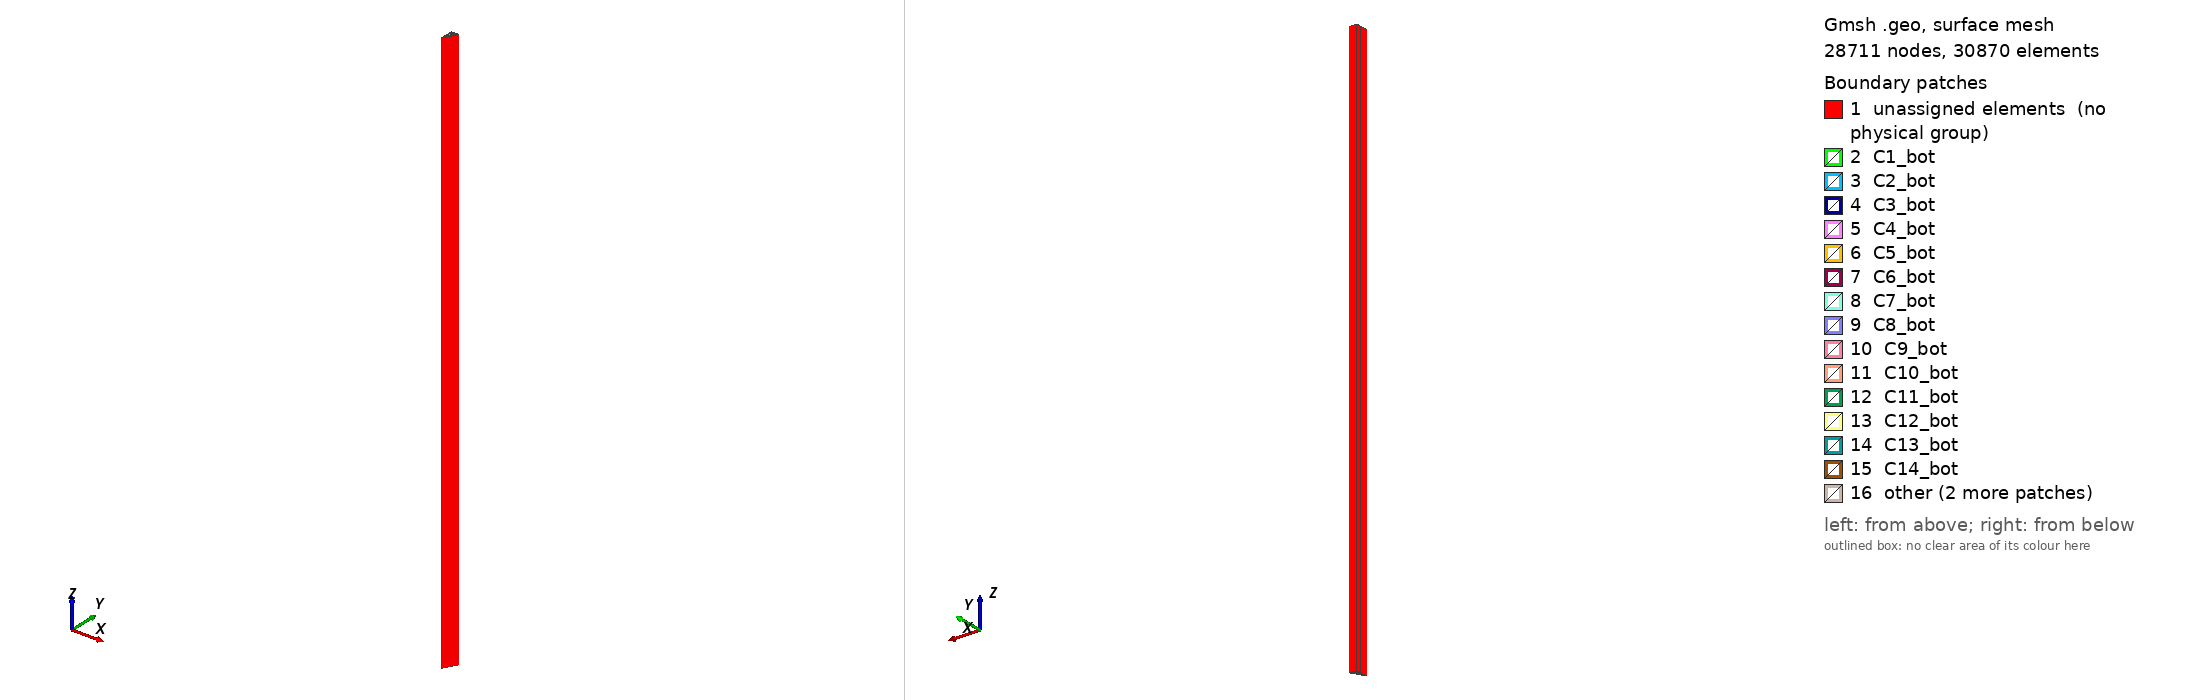

Gmsh geometry script, surface-meshed: 28711 nodes, 30870 surface elements. Boundary patches (legend numbers): 1 unassigned elements (no physical group), 2 C1_bot, 3 C2_bot, 4 C3_bot, 5 C4_bot, 6 C5_bot, 7 C6_bot, 8 C7_bot, 9 C8_bot, 10 C9_bot, 11 C10_bot, 12 C11_bot, 13 C12_bot, 14 C13_bot, 15 C14_bot, 16 other. Left view from above one corner, right view from below the opposite corner. Legend entries are the model's physical surfaces; 'unassigned elements' are surfaces in no physical group. The drawing asked Gmsh for element sizes between 1% and 20% of the model's largest extent; the script's own settings can give other sizes.

=== assembly-gap.geo (drawn) ===
// 1/12th of the 3D fuel assembly geometry
// Each coolant channel is one subdomain
// Models the gap (half of it, the gap is 3mm-wide, here it is 1.5mm)
SetFactory("OpenCASCADE");

Rc = 0.794;
Rsc = 0.635;   // small coolant channel
dx = 0.01;      // coolant gap thickness
Rcg = Rc + dx; // coolant gap radius
Rf = 0.6225;
Rg = 0.635;

p = 1.88;
f = p*Cos(Pi/6);

P = 18; // flat-to-flat distance/2
F = P/Cos(Pi/6)/2;

bfg = 0.15; // bypass gap
dxbfg = 0.01;

h = 1.0;

Lr1 = 10;
Lr2 = 4;
Lr3 = 5;
Lr4 = 6;
Lr5 = 4;

Hc = 793;
Lc = 50; // Axial layers in the core

// Circles
x = 0; y = 2*f;
Circle(1) = { x, y, 0, Rsc, -Pi/2, Pi/2};
Circle(2) = { x, y, 0, Rsc+dx, -Pi/2, Pi/2};
x = 0; y = 4*f;
Circle(3) = { x, y, 0, Rc, -Pi/2, Pi/2};
Circle(4) = { x, y, 0, Rcg, -Pi/2, Pi/2};
x = 0; y = 6*f;
Circle(7) = { x, y, 0, Rc, -Pi/2, Pi/2};
Circle(8) = { x, y, 0, Rcg, -Pi/2, Pi/2};
x = 0; y = 8*f;
Circle(9) = { x, y, 0, Rc, -Pi/2, Pi/2};
Circle(10) = { x, y, 0, Rcg, -Pi/2, Pi/2};
x = 0; y = 10*f;
Circle(11) = { x, y, 0, Rc, -Pi/2, Pi/2};
Circle(12) = { x, y, 0, Rcg, -Pi/2, Pi/2};

x = 1/2*p; y = 3*f;
Circle(13) = { x, y, 0, Rf, 0, 2*Pi};
Circle(14) = { x, y, 0, Rg, 0, 2*Pi};
x = 1/2*p; y = 5*f;
Circle(15) = { x, y, 0, Rf, 0, 2*Pi};
Circle(16) = { x, y, 0, Rg, 0, 2*Pi};
x = 1/2*p; y = 7*f;
Circle(17) = { x, y, 0, Rf, 0, 2*Pi};
Circle(18) = { x, y, 0, Rg, 0, 2*Pi};
x = 1/2*p; y = 9*f;
Circle(19) = { x, y, 0, Rf, 0, 2*Pi};
Circle(20) = { x, y, 0, Rg, 0, 2*Pi};

x = p; y = 2*f;
Circle(21) = { x, y, 0, Rf, Pi/3, 4*Pi/3};
Circle(22) = { x, y, 0, Rg, Pi/3, 4*Pi/3};
x = p; y = 4*f;
Circle(23) = { x, y, 0, Rf, 0, 2*Pi};
Circle(24) = { x, y, 0, Rg, 0, 2*Pi};
x = p; y = 6*f;
Circle(25) = { x, y, 0, Rf, 0, 2*Pi};
Circle(26) = { x, y, 0, Rg, 0, 2*Pi};
x = p; y = 8*f;
Circle(27) = { x, y, 0, Rf, 0, 2*Pi};
Circle(28) = { x, y, 0, Rg, 0, 2*Pi};
x = p; y = 10*f;
Circle(29) = { x, y, 0, Rf, 0, 2*Pi};
Circle(30) = { x, y, 0, Rg, 0, 2*Pi};

x = 3/2*p; y = 3*f;
Circle(31) = { x, y, 0, Rc, Pi/3, 4*Pi/3};
Circle(32) = { x, y, 0, Rcg, Pi/3, 4*Pi/3};
x = 3/2*p; y = 5*f;
Circle(33) = { x, y, 0, Rc, 0, 2*Pi};
Circle(34) = { x, y, 0, Rcg, 0, 2*Pi};
x = 3/2*p; y = 7*f;
Circle(35) = { x, y, 0, Rc, 0, 2*Pi};
Circle(36) = { x, y, 0, Rcg, 0, 2*Pi};
x = 3/2*p; y = 9*f;
Circle(37) = { x, y, 0, Rc, 0, 2*Pi};
Circle(38) = { x, y, 0, Rcg, 0, 2*Pi};

x = 2*p; y = 4*f;
Circle(39) = { x, y, 0, Rf, Pi/3, 4*Pi/3};
Circle(40) = { x, y, 0, Rg, Pi/3, 4*Pi/3};
x = 2*p; y = 6*f;
Circle(41) = { x, y, 0, Rf, 0, 2*Pi};
Circle(42) = { x, y, 0, Rg, 0, 2*Pi};
x = 2*p; y = 8*f;
Circle(43) = { x, y, 0, Rf, 0, 2*Pi};
Circle(44) = { x, y, 0, Rg, 0, 2*Pi};
x = 2*p; y = 10*f;
Circle(45) = { x, y, 0, Rf, 0, 2*Pi};
Circle(46) = { x, y, 0, Rg, 0, 2*Pi};

x = 5/2*p; y = 5*f;
Circle(47) = { x, y, 0, Rf, Pi/3, 4*Pi/3};
Circle(48) = { x, y, 0, Rg, Pi/3, 4*Pi/3};
x = 5/2*p; y = 7*f;
Circle(49) = { x, y, 0, Rf, 0, 2*Pi};
Circle(50) = { x, y, 0, Rg, 0, 2*Pi};
x = 5/2*p; y = 9*f;
Circle(51) = { x, y, 0, Rf, 0, 2*Pi};
Circle(52) = { x, y, 0, Rg, 0, 2*Pi};

x = 3*p; y = 6*f;
Circle(53) = { x, y, 0, Rc, Pi/3, 4*Pi/3};
Circle(54) = { x, y, 0, Rcg, Pi/3, 4*Pi/3};
x = 3*p; y = 8*f;
Circle(55) = { x, y, 0, Rc, 0, 2*Pi};
Circle(56) = { x, y, 0, Rcg, 0, 2*Pi};
x = 3*p; y = 10*f;
Circle(57) = { x, y, 0, Rc, 0, 2*Pi};
Circle(58) = { x, y, 0, Rcg, 0, 2*Pi};

x = 7/2*p; y = 7*f;
Circle(59) = { x, y, 0, Rf, Pi/3, 4*Pi/3};
Circle(60) = { x, y, 0, Rg, Pi/3, 4*Pi/3};
x = 7/2*p; y = 9*f;
Circle(61) = { x, y, 0, Rf, 0, 2*Pi};
Circle(62) = { x, y, 0, Rg, 0, 2*Pi};

x = 4*p; y = 8*f;
Circle(63) = { x, y, 0, Rf, Pi/3, 4*Pi/3};
Circle(64) = { x, y, 0, Rg, Pi/3, 4*Pi/3};
x = 4*p; y = 10*f;
Circle(65) = { x, y, 0, Rf, 0, 2*Pi};
Circle(66) = { x, y, 0, Rg, 0, 2*Pi};

x = 9/2*p; y = 9*f;
Circle(67) = { x, y, 0, Rc, Pi/3, 4*Pi/3};
Circle(68) = { x, y, 0, Rcg, Pi/3, 4*Pi/3};

x = 5*p; y = 10*f;
Circle(69) = { x, y, 0, Rf, Pi/3, 4*Pi/3};
Circle(70) = { x, y, 0, Rg, Pi/3, 4*Pi/3};

// Points & Lines
x = 0; y = 0;
Point(97) = {x, y, 0, h};
x = 0; y = P - dxbfg;
Point(98) = {x, y, 0, h};
x = F - dxbfg*Tan(Pi/6); y = P - dxbfg;
Point(99) = {x, y, 0, h};

Line(71) = {97, 4};
Line(72) = {4, 2};
Line(73) = {2, 1};
Line(74) = {1, 3};
Line(75) = {3, 8};
Line(76) = {8, 6};
Line(77) = {6, 5};
Line(78) = {5, 7};
Line(79) = {7, 12};
Line(80) = {12, 10};
Line(81) = {10, 9};
Line(82) = {9, 11};
Line(83) = {11, 16};
Line(84) = {16, 14};
Line(85) = {14, 13};
Line(86) = {13, 15};
Line(87) = {15, 20};
Line(88) = {20, 18};
Line(89) = {18, 17};
Line(90) = {17, 19};
Line(91) = {19, 98};

Line(92) = {97, 31};
Line(93) = {31, 29};
Line(94) = {29, 30};
Line(95) = {30, 32};
Line(96) = {32, 43};
Line(97) = {43, 41};
Line(98) = {41, 42};
Line(99) = {42, 44};
Line(100) = {44, 53};
Line(101) = {53, 51};
Line(102) = {51, 52};
Line(103) = {52, 54};
Line(104) = {54, 63};
Line(105) = {63, 61};
Line(106) = {61, 62};
Line(107) = {62, 64};
Line(108) = {64, 71};
Line(109) = {71, 69};
Line(110) = {69, 70};
Line(111) = {70, 72};
Line(112) = {72, 79};
Line(113) = {79, 77};
Line(114) = {77, 78};
Line(115) = {78, 80};
Line(116) = {80, 85};
Line(117) = {85, 83};
Line(118) = {83, 84};
Line(119) = {84, 86};
Line(120) = {86, 91};
Line(121) = {91, 89};
Line(122) = {89, 90};
Line(123) = {90, 92};
Line(124) = {92, 95};
Line(125) = {95, 93};
Line(126) = {93, 94};
Line(127) = {94, 96};
Line(128) = {96, 99};

Line(129) = {98, 99};

// Defines fuel surfaces
Curve Loop(1) = {13};
Plane Surface(1) = {1};
Curve Loop(2) = {15};
Plane Surface(2) = {2};
Curve Loop(3) = {17};
Plane Surface(3) = {3};
Curve Loop(4) = {19};
Plane Surface(4) = {4};
Curve Loop(5) = {21, -94};
Plane Surface(5) = {5};
Curve Loop(6) = {23};
Plane Surface(6) = {6};
Curve Loop(7) = {25};
Plane Surface(7) = {7};
Curve Loop(8) = {27};
Plane Surface(8) = {8};
Curve Loop(9) = {29};
Plane Surface(9) = {9};
Curve Loop(10) = {102, -39};
Plane Surface(10) = {10};
Curve Loop(11) = {41};
Plane Surface(11) = {11};
Curve Loop(12) = {43};
Plane Surface(12) = {12};
Curve Loop(13) = {45};
Plane Surface(13) = {13};
Curve Loop(14) = {106, -47};
Plane Surface(14) = {14};
Curve Loop(15) = {49};
Plane Surface(15) = {15};
Curve Loop(16) = {51};
Plane Surface(16) = {16};
Curve Loop(17) = {114, -59};
Plane Surface(17) = {17};
Curve Loop(18) = {61};
Plane Surface(18) = {18};
Curve Loop(19) = {63, -118};
Plane Surface(19) = {19};
Curve Loop(20) = {65};
Plane Surface(20) = {20};
Curve Loop(21) = {69, -126};
Plane Surface(21) = {21};

// Defines gap surfaces
Curve Loop(22) = {14};
Curve Loop(23) = {13};
Plane Surface(22) = {22, 23};
Curve Loop(24) = {16};
Curve Loop(25) = {15};
Plane Surface(23) = {24, 25};
Curve Loop(26) = {18};
Curve Loop(27) = {17};
Plane Surface(24) = {26, 27};
Curve Loop(28) = {20};
Curve Loop(29) = {19};
Plane Surface(25) = {28, 29};
Curve Loop(30) = {22, -95, -21, -93};
Plane Surface(26) = {30};
Curve Loop(31) = {24};
Curve Loop(32) = {23};
Plane Surface(27) = {31, 32};
Curve Loop(33) = {26};
Curve Loop(34) = {25};
Plane Surface(28) = {33, 34};
Curve Loop(35) = {28};
Curve Loop(36) = {27};
Plane Surface(29) = {35, 36};
Curve Loop(37) = {30};
Curve Loop(38) = {29};
Plane Surface(30) = {37, 38};
Curve Loop(39) = {40, -103, -39, -101};
Plane Surface(31) = {39};
Curve Loop(40) = {42};
Curve Loop(41) = {41};
Plane Surface(32) = {40, 41};
Curve Loop(42) = {44};
Curve Loop(43) = {43};
Plane Surface(33) = {42, 43};
Curve Loop(44) = {46};
Curve Loop(45) = {45};
Plane Surface(34) = {44, 45};
Curve Loop(46) = {48, -107, -47, -105};
Plane Surface(35) = {46};
Curve Loop(47) = {50};
Curve Loop(48) = {49};
Plane Surface(36) = {47, 48};
Curve Loop(49) = {52};
Curve Loop(50) = {51};
Plane Surface(37) = {49, 50};
Curve Loop(51) = {60, -115, -59, -113};
Plane Surface(38) = {51};
Curve Loop(52) = {62};
Curve Loop(53) = {61};
Plane Surface(39) = {52, 53};
Curve Loop(54) = {64, -119, -63, -117};
Plane Surface(40) = {54};
Curve Loop(55) = {66};
Curve Loop(56) = {65};
Plane Surface(41) = {55, 56};
Curve Loop(57) = {70, -127, -69, -125};
Plane Surface(42) = {57};

// Defines coolant surfaces
Curve Loop(58) = {1, 73};
Plane Surface(43) = {58};
Curve Loop(59) = {3, 77};
Plane Surface(44) = {59};
Curve Loop(60) = {7, 81};
Plane Surface(45) = {60};
Curve Loop(61) = {9, 85};
Plane Surface(46) = {61};
Curve Loop(62) = {11, 89};
Plane Surface(47) = {62};
Curve Loop(63) = {31, -98};
Plane Surface(48) = {63};
Curve Loop(64) = {33};
Plane Surface(49) = {64};
Curve Loop(65) = {35};
Plane Surface(50) = {65};
Curve Loop(66) = {37};
Plane Surface(51) = {66};
Curve Loop(67) = {53, -110};
Plane Surface(52) = {67};
Curve Loop(68) = {55};
Plane Surface(53) = {68};
Curve Loop(69) = {57};
Plane Surface(54) = {69};
Curve Loop(70) = {67, -122};
Plane Surface(55) = {70};

// Defines coolant gap surfaces
Curve Loop(71) = {2, 72, -1, 74};
Plane Surface(56) = {71};
Curve Loop(72) = {4, 76, -3, 78};
Plane Surface(57) = {72};
Curve Loop(73) = {8, 80, -7, 82};
Plane Surface(58) = {73};
Curve Loop(74) = {10, 84, -9, 86};
Plane Surface(59) = {74};
Curve Loop(75) = {12, 88, -11, 90};
Plane Surface(60) = {75};
Curve Loop(76) = {32, -99, -31, -97};
Plane Surface(61) = {76};
Curve Loop(77) = {34};
Curve Loop(78) = {33};
Plane Surface(62) = {77, 78};
Curve Loop(79) = {36};
Curve Loop(80) = {35};
Plane Surface(63) = {79, 80};
Curve Loop(81) = {38};
Curve Loop(82) = {37};
Plane Surface(64) = {81, 82};
Curve Loop(83) = {54, -111, -53, -109};
Plane Surface(65) = {83};
Curve Loop(84) = {56};
Curve Loop(85) = {55};
Plane Surface(66) = {84, 85};
Curve Loop(86) = {58};
Curve Loop(87) = {58};
Curve Loop(88) = {57};
Plane Surface(67) = {87, 88};
Curve Loop(89) = {68, -123, -67, -121};
Plane Surface(68) = {89};

// Defines moderator surface
Curve Loop(90) = {71, -2, 75, -4, 79, -8, 83, -10, 87, -12, 91, 129, -128, -70, -124, -68, -120, -64, -116, -60, -112, -54, -108, -48, -104, -40, -100, -32, -96, -22, -92};
Curve Loop(91) = {14};
Curve Loop(92) = {16};
Curve Loop(93) = {18};
Curve Loop(94) = {20};
Curve Loop(95) = {24};
Curve Loop(96) = {26};
Curve Loop(97) = {28};
Curve Loop(98) = {30};
Curve Loop(99) = {34};
Curve Loop(100) = {36};
Curve Loop(101) = {38};
Curve Loop(102) = {42};
Curve Loop(103) = {44};
Curve Loop(104) = {46};
Curve Loop(105) = {50};
Curve Loop(106) = {52};
Curve Loop(107) = {56};
Curve Loop(108) = {58};
Curve Loop(109) = {62};
Curve Loop(110) = {66};
Plane Surface(69) = {90, 91, 92, 93, 94, 95, 96, 97, 98, 99, 100, 101, 102, 103, 104, 105, 106, 107, 108, 109, 110};

x = 0; y = P + bfg;
Point(100) = {x, y, 0, h};
x = F + bfg*Tan(Pi/6); y = P + bfg;
Point(101) = {x, y, 0, h};

x = 0; y = P;
Point(102) = {x, y, 0, h};
x = F; y = P;
Point(103) = {x, y, 0, h};

Line(130) = {99, 103};
Line(131) = {103, 102};
Line(132) = {102, 98};
Line(133) = {103, 101};
Line(134) = {101, 100};
Line(135) = {100, 102};
Curve Loop(111) = {132, 129, 130, 131};
Plane Surface(70) = {111};
Curve Loop(112) = {131, -135, -134, -133};
Plane Surface(71) = {112};

Physical Surface("C1_bot") = {43};
Physical Surface("C2_bot") = {44};
Physical Surface("C3_bot") = {45};
Physical Surface("C4_bot") = {46};
Physical Surface("C5_bot") = {47};
Physical Surface("C6_bot") = {48};
Physical Surface("C7_bot") = {49};
Physical Surface("C8_bot") = {50};
Physical Surface("C9_bot") = {51};
Physical Surface("C10_bot") = {52};
Physical Surface("C11_bot") = {53};
Physical Surface("C12_bot") = {54};
Physical Surface("C13_bot") = {55};
// bypass bottom
Physical Surface("C14_bot") = {71};

// moderator tip
Transfinite Line{71, 92} = 12;
// moderator top left corner
Transfinite Line{91} = 7;
// moderator top right corner
Transfinite Line{128} = 5;
// moderator left side
Transfinite Line{75, 79, 83, 87} = 12;
// moderator right side
Transfinite Line{96, 100, 104, 108, 112, 116, 120, 124} = 6;
// fuel right side
Transfinite Line{94, 102, 106, 114, 118, 126} = 10;

Extrude {0, 0, Hc} { 
	 Surface{1};  Surface{2};  Surface{3};  Surface{4};  Surface{5};
	 Surface{6};  Surface{7};  Surface{8};  Surface{9}; Surface{10};
	Surface{11}; Surface{12}; Surface{13}; Surface{14}; Surface{15};
	Surface{16}; Surface{17}; Surface{18}; Surface{19}; Surface{20};
	Surface{21}; Surface{22}; Surface{23}; Surface{24}; Surface{25};
	Surface{26}; Surface{27}; Surface{28}; Surface{29}; Surface{30};
	Surface{31}; Surface{32}; Surface{33}; Surface{34}; Surface{35};
	Surface{36}; Surface{37}; Surface{38}; Surface{39}; Surface{40};
	Surface{41}; Surface{42}; Surface{43}; Surface{44}; Surface{45};
	Surface{46}; Surface{47}; Surface{48}; Surface{49}; Surface{50};
	Surface{51}; Surface{52}; Surface{53}; Surface{54}; Surface{55};
	Surface{56}; Surface{57}; Surface{58}; Surface{59}; Surface{60};
	Surface{61}; Surface{62}; Surface{63}; Surface{64}; Surface{65};
    Surface{66}; Surface{67}; Surface{68}; Surface{69}; Surface{70};
    Surface{71};
	Layers{Lc}; Recombine;
}

Physical Volume("fuel") = {
	1,  2,  3,  4,  5,
	6,  7,  8,  9, 10,
   11, 12, 13, 14, 15,
   16, 17, 18, 19, 20
};

Physical Volume("gap") = {
       22, 23, 24, 25,
   26, 27, 28, 29, 30,
   31, 32, 33, 34, 35,
   36, 37, 38, 39, 40,
   41
};

Physical Volume("C1") = {43};
Physical Volume("C2") = {44};
Physical Volume("C3") = {45};
Physical Volume("C4") = {46};
Physical Volume("C5") = {47};
Physical Volume("C6") = {48};
Physical Volume("C7") = {49};
Physical Volume("C8") = {50};
Physical Volume("C9") = {51};
Physical Volume("C10") = {52};
Physical Volume("C11") = {53};
Physical Volume("C12") = {54};
Physical Volume("C13") = {55};

Physical Volume("gapc") = {
   56, 57, 58, 59, 60,
   61, 62, 63, 64, 65,
   66, 67, 68
};

Physical Volume("moderator") = {
   21, 42, 69
};

Physical Volume("gapb") = {70};

// bypass
Physical Volume("C14") = {71};

Physical Surface("cool_top") = {
	176, 179, 182, 185, 188,
	191, 193, 195, 197, 200,
	202, 204, 207
};

Physical Surface("bypass_top") = {275};

Mesh.CharacteristicLengthFactor = 0.5;
Mesh.CharacteristicLengthExtendFromBoundary = 1;
Mesh.CharacteristicLengthFromCurvature = 1;
